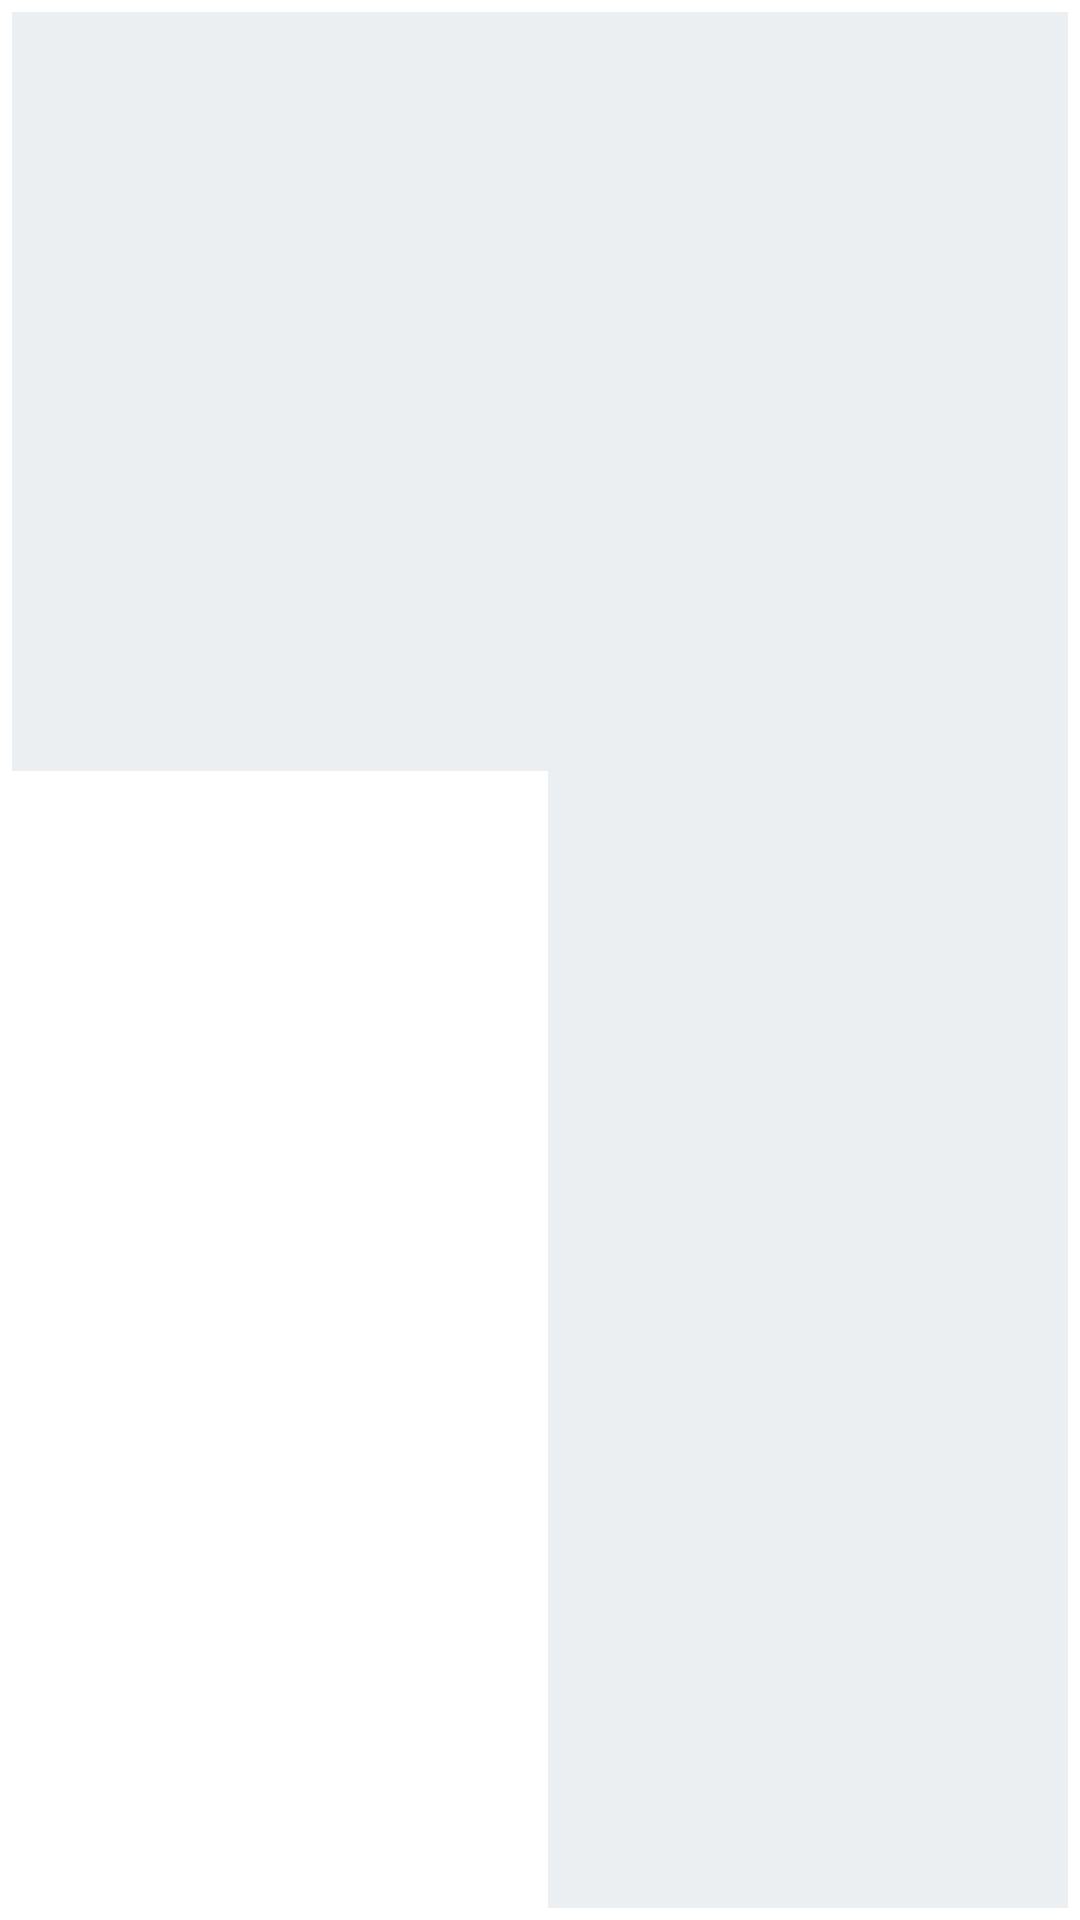

Android layout source for this screen:
<!-- AndroidManifest.xml: application theme Theme.EasyVote_GD -->
<!-- res/layout/voteview.xml -->
<?xml version="1.0" encoding="utf-8"?>
<LinearLayout xmlns:android="http://schemas.android.com/apk/res/android"
    xmlns:tools="http://schemas.android.com/tools"
    android:layout_width="match_parent"
    android:layout_height="wrap_content"
    xmlns:app="http://schemas.android.com/apk/res-auto"
    android:orientation="horizontal"
    android:padding="4dp"
    android:weightSum="2"
    android:baselineAligned="false">

    <LinearLayout
        android:layout_width="200dp"
        android:background="#ECEFF1"
        android:layout_height="wrap_content"
        android:layout_weight="1"
        android:orientation="vertical">

        <TextView
            android:layout_width="match_parent"
            android:layout_height="wrap_content" />


        <TextView
            android:id="@+id/can_name"
            android:layout_width="match_parent"
            android:layout_height="wrap_content"
            android:layout_margin="8dp"
            android:text=""
            android:textSize="15sp"
            android:textStyle="bold" />

        <TextView
            android:layout_width="match_parent"
            android:layout_height="wrap_content" />

        <TextView
            android:id="@+id/party"
            android:layout_width="match_parent"
            android:layout_height="wrap_content"
            android:layout_margin="8dp"
            android:text=""
            android:textSize="15sp"
            android:textStyle="bold" />

        <TextView
            android:layout_width="match_parent"
            android:layout_height="wrap_content" />

        <TextView
            android:id="@+id/location"
            android:layout_width="match_parent"
            android:layout_height="wrap_content"
            android:layout_margin="8dp"
            android:text=""
            android:textSize="15sp"
            android:textStyle="bold" />

        <TextView
            android:layout_width="match_parent"
            android:layout_height="wrap_content" />

        <ImageButton
            android:id="@+id/imageButton"
            android:layout_width="match_parent"
            android:layout_height="68dp"
            android:clickable="true"
            android:background="#ECEFF1"
            app:srcCompat="@drawable/confirmvote"
            android:contentDescription="@string/todo"
            android:focusable="true" />

    </LinearLayout>

    <LinearLayout
    android:layout_width="wrap_content"
    android:layout_height="match_parent"
    android:background="#ECEFF1"

    android:layout_weight="1" >

        <ImageView
            android:id="@+id/profilePic"
            android:layout_width="179dp"
            android:layout_height="184dp"
            android:layout_margin="8dp"
            android:contentDescription="@string/todo"
            android:scaleType="fitXY" />

</LinearLayout>
</LinearLayout>
<!-- resources referenced by this layout -->
<resources>
  <string name="todo">TODO</string>
  <style name="Theme.EasyVote_GD" parent="Theme.MaterialComponents.DayNight.DarkActionBar">
          
          <item name="colorPrimary">#16931B</item>
          <item name="colorPrimaryVariant">#8BC34A</item>
          <item name="colorOnPrimary">#FFFFFF</item>
          
          <item name="colorSecondary">@color/teal_200</item>
          <item name="colorSecondaryVariant">@color/teal_700</item>
          <item name="colorOnSecondary">#FDFDFD</item>
          
          <item name="android:statusBarColor" tools:targetApi="l">?attr/colorPrimaryVariant</item>
          
      </style>
  <!-- not gathered from this repository: default colours our renderer supplied (Android Studio template values) -->
  <color name="teal_200">#FF03DAC5</color>
  <color name="teal_700">#FF018786</color>
</resources>
